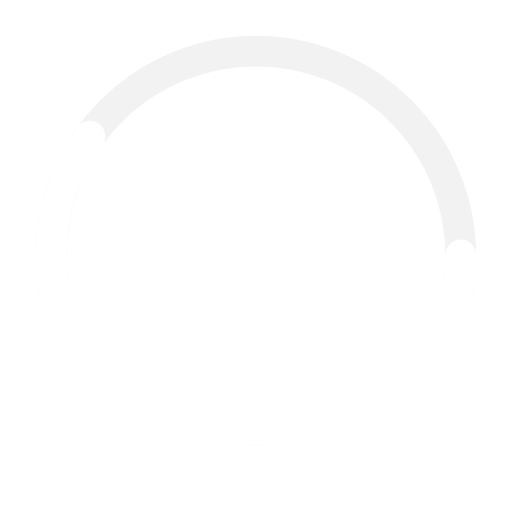
t = 0.00 s
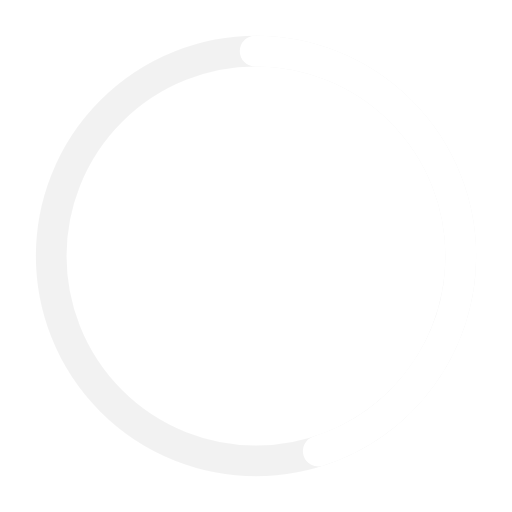
t = 0.25 s
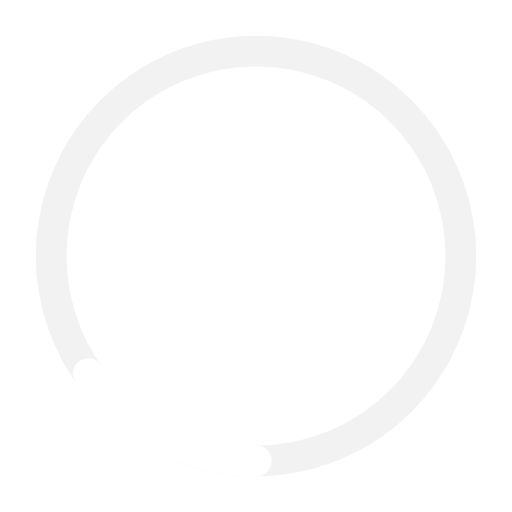
t = 0.75 s
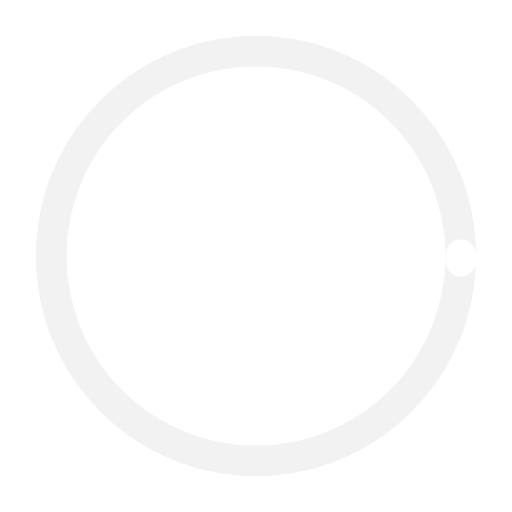
t = 1.00 s
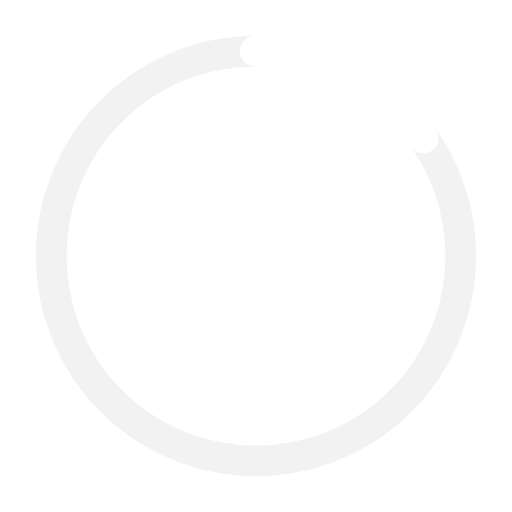
t = 1.25 s
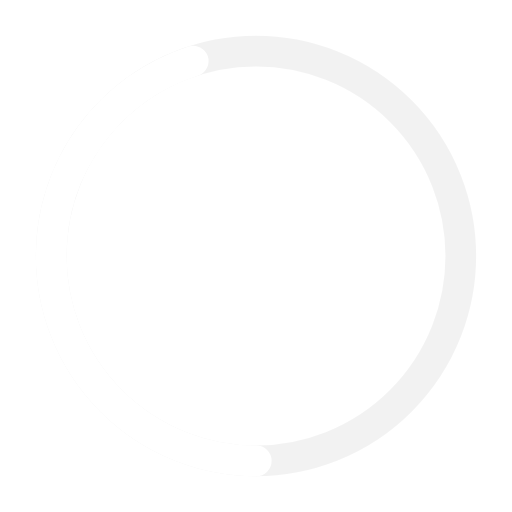
t = 1.75 s

The animated SVG that drew these frames (rendered in a browser with its animation timeline set to each time). Animation: 1 CSS @keyframes rule; one cycle of 2.00 s, repeats indefinitely.

<?xml version="1.0" encoding="utf-8"?>
<svg xmlns="http://www.w3.org/2000/svg" viewBox="0 0 100 100" preserveAspectRatio="xMidYMid" class="uil-ring-alt">
    <defs>
        <style type="text/css">
            @keyframes rotation {
                0% {
                    stroke-dashoffset: 0;
                    stroke-dasharray:  150.6 100.4;
                }

                50% {
                    stroke-dasharray:  1 250;
                }

                100% {
                    stroke-dashoffset: 502;
                    stroke-dasharray:  150.6 100.4;
                }

            }

            svg {
                width: 120px;
                height: 120px;
            }

            svg > #base {
                width:  100px;
                height: 100px;
                fill:   none;
            }

            svg circle {
                stroke-width: 6;
            }

            svg > #outer-circle {
                stroke:         rgba(0, 0, 0, 0.05);
                fill:           none;
                stroke-linecap: round;
            }

            svg > #inner-circle {
                stroke:            #fff;
                fill:              none;
                stroke-linecap:    round;

                -webkit-animation: rotation 2s linear infinite both;
                animation:         rotation 2s linear infinite both;
            }

            @media screen and (max-width: 50px) {
                svg circle {
                    stroke-width: 12;
                }
            }
        </style>
    </defs>
    <rect id="base" class="bk" x="0" y="0" />
    <circle id="outer-circle" cx="50" cy="50" r="40" />
    <circle id="inner-circle" cx="50" cy="50" r="40" />
</svg>
